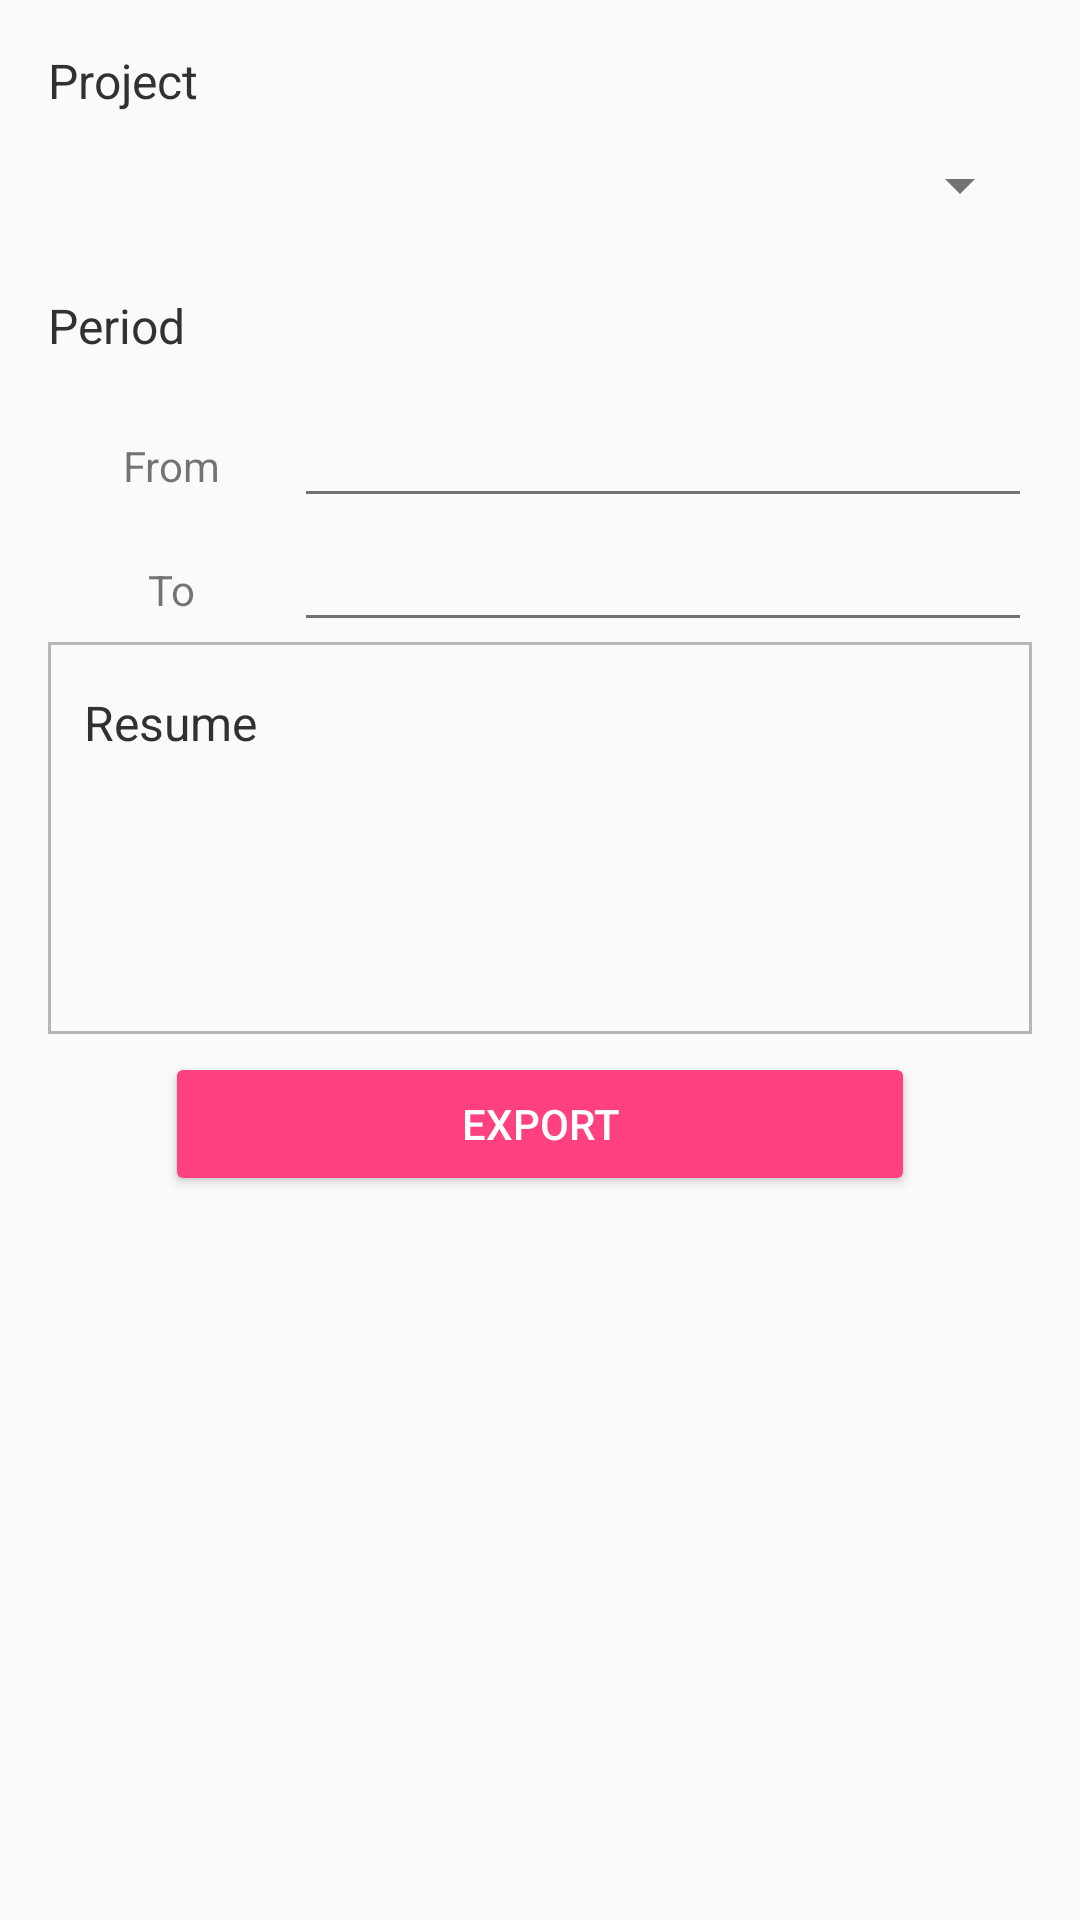

Write the Android layout XML for this screen, with the resource values it uses.
<!-- AndroidManifest.xml: application theme AppTheme -->
<!-- res/layout/content_export.xml -->
<?xml version="1.0" encoding="utf-8"?>
<LinearLayout xmlns:android="http://schemas.android.com/apk/res/android"
    xmlns:tools="http://schemas.android.com/tools"
    xmlns:app="http://schemas.android.com/apk/res-auto"
    android:layout_width="match_parent"
    android:layout_height="match_parent"
    android:paddingLeft="@dimen/activity_horizontal_margin"
    android:paddingRight="@dimen/activity_horizontal_margin"
    android:paddingTop="@dimen/activity_vertical_margin"
    android:paddingBottom="@dimen/activity_vertical_margin"
    app:layout_behavior="@string/appbar_scrolling_view_behavior"
    tools:showIn="@layout/activity_export"
    android:orientation="vertical"
    tools:context="mobi.dende.simpletimesheet.ui.ExportActivity">

    <TextView
        android:layout_width="wrap_content"
        android:layout_height="wrap_content"
        android:textAppearance="@style/TextAppearance.AppCompat.Subhead"
        android:text="@string/project"/>

    <Spinner
        android:id="@+id/export_project_spinner"
        android:layout_width="match_parent"
        android:layout_height="wrap_content"
        android:layout_marginTop="12dp"
        android:contentDescription="@string/select_project_description"/>

    <TextView
        android:layout_width="wrap_content"
        android:layout_height="wrap_content"
        android:layout_marginTop="24dp"
        android:textAppearance="@style/TextAppearance.AppCompat.Subhead"
        android:text="@string/period"/>

    <LinearLayout
        android:layout_width="match_parent"
        android:layout_height="wrap_content"
        android:orientation="horizontal"
        android:layout_marginTop="12dp">

        <TextView
            android:layout_width="0dp"
            android:layout_height="wrap_content"
            android:layout_weight="1"
            android:gravity="center_horizontal"
            android:text="@string/from"/>

        <EditText
            android:id="@+id/export_from"
            android:layout_width="0dp"
            android:layout_height="wrap_content"
            android:gravity="center_horizontal"
            android:layout_weight="3"
            android:cursorVisible="false"
            android:editable="false"/>

    </LinearLayout>

    <LinearLayout
        android:layout_width="match_parent"
        android:layout_height="wrap_content"
        android:orientation="horizontal">

        <TextView
            android:layout_width="0dp"
            android:layout_height="wrap_content"
            android:layout_weight="1"
            android:gravity="center_horizontal"
            android:text="@string/to"/>

        <EditText
            android:id="@+id/export_to"
            android:layout_width="0dp"
            android:layout_height="wrap_content"
            android:gravity="center_horizontal"
            android:layout_weight="3"
            android:cursorVisible="false"
            android:editable="false"/>

    </LinearLayout>

    <LinearLayout
        android:layout_width="match_parent"
        android:layout_height="wrap_content"
        android:orientation="vertical"
        android:background="@drawable/bg_export_resume"
        android:paddingTop="16dp"
        android:paddingBottom="8dp"
        android:paddingLeft="12dp"
        android:paddingRight="12dp">

        <TextView
            android:layout_width="wrap_content"
            android:layout_height="wrap_content"
            android:textAppearance="@style/TextAppearance.AppCompat.Subhead"
            android:text="@string/resume"/>

        <TextView
            android:id="@+id/export_total_hours"
            android:layout_width="wrap_content"
            android:layout_height="wrap_content"
            android:layout_marginTop="6dp"/>

        <TextView
            android:id="@+id/export_value_hour"
            android:layout_width="wrap_content"
            android:layout_height="wrap_content"
            android:layout_marginTop="6dp"/>

        <TextView
            android:id="@+id/export_value_total"
            android:layout_width="match_parent"
            android:layout_height="wrap_content"
            android:layout_marginTop="8dp"
            android:textAppearance="@style/TextAppearance.AppCompat.Title"
            android:gravity="end"/>

    </LinearLayout>

    <Button
        android:id="@+id/export_btn"
        android:layout_width="250dp"
        android:layout_height="wrap_content"
        android:layout_gravity="center_horizontal"
        android:layout_marginTop="6dp"
        android:text="@string/export"
        android:contentDescription="@string/click_export_description"/>

</LinearLayout>
<!-- res/layout/activity_export.xml (included above) -->
<?xml version="1.0" encoding="utf-8"?>
<android.support.design.widget.CoordinatorLayout
    xmlns:android="http://schemas.android.com/apk/res/android"
    xmlns:app="http://schemas.android.com/apk/res-auto"
    xmlns:tools="http://schemas.android.com/tools" android:layout_width="match_parent"
    android:layout_height="match_parent" android:fitsSystemWindows="true"
    tools:context="mobi.dende.simpletimesheet.ui.ExportActivity">

    <android.support.design.widget.AppBarLayout android:layout_height="wrap_content"
        android:layout_width="match_parent" android:theme="@style/AppTheme.AppBarOverlay">

        <android.support.v7.widget.Toolbar android:id="@+id/toolbar"
            android:layout_width="match_parent" android:layout_height="?attr/actionBarSize"
            android:background="?attr/colorPrimary" app:popupTheme="@style/AppTheme.PopupOverlay" />

    </android.support.design.widget.AppBarLayout>

    <FrameLayout
        android:id="@+id/export_main_content"
        android:layout_width="match_parent"
        android:layout_height="match_parent"
        android:layout_marginTop="?attr/actionBarSize"/>

</android.support.design.widget.CoordinatorLayout>
<!-- resources referenced by this layout -->
<resources>
  <dimen name="activity_horizontal_margin">16dp</dimen>
  <dimen name="activity_vertical_margin">16dp</dimen>
  <!-- drawable bg_export_resume (drawable) -->
  <?xml version="1.0" encoding="utf-8"?>
  <shape xmlns:android="http://schemas.android.com/apk/res/android"
      android:shape="rectangle">
  
      <stroke
          android:width="1dp"
          android:color="@color/dividerColor"
          />
  </shape>
  <string name="export">Export</string>
  <string name="from">From</string>
  <string name="period">Period</string>
  <string name="project">Project</string>
  <string name="resume">Resume</string>
  <string name="to">To</string>
  <style name="AppTheme.AppBarOverlay" parent="ThemeOverlay.AppCompat.Dark.ActionBar" />
  <style name="AppTheme.PopupOverlay" parent="ThemeOverlay.AppCompat.Light" />
  <style name="AppTheme" parent="Theme.AppCompat.Light.DarkActionBar">
          
          <item name="colorPrimary">@color/colorPrimary</item>
          <item name="colorPrimaryDark">@color/colorPrimaryDark</item>
          <item name="colorAccent">@color/colorAccent</item>
  
          <item name="android:textColorPrimary">@color/primaryText</item>
          <item name="android:textColorSecondary">@color/secondaryText</item>
          <item name="android:divider">@color/dividerColor</item>
  
          <item name="android:buttonStyle">@style/BrandButtonStyle</item>
      </style>
  <color name="dividerColor">#B6B6B6</color>
  <color name="colorPrimary">#673AB7</color>
  <color name="colorPrimaryDark">#512DA8</color>
  <color name="colorAccent">#FF4081</color>
  <color name="primaryText">#313131</color>
  <color name="secondaryText">#727272</color>
  <style name="BrandButtonStyle" parent="Widget.AppCompat.Button.Colored">
          <item name="colorButtonNormal">@color/colorAccent</item>
          <item name="android:textColor">@color/textColor</item>
      </style>
  <color name="textColor">#FFFFFF</color>
</resources>
